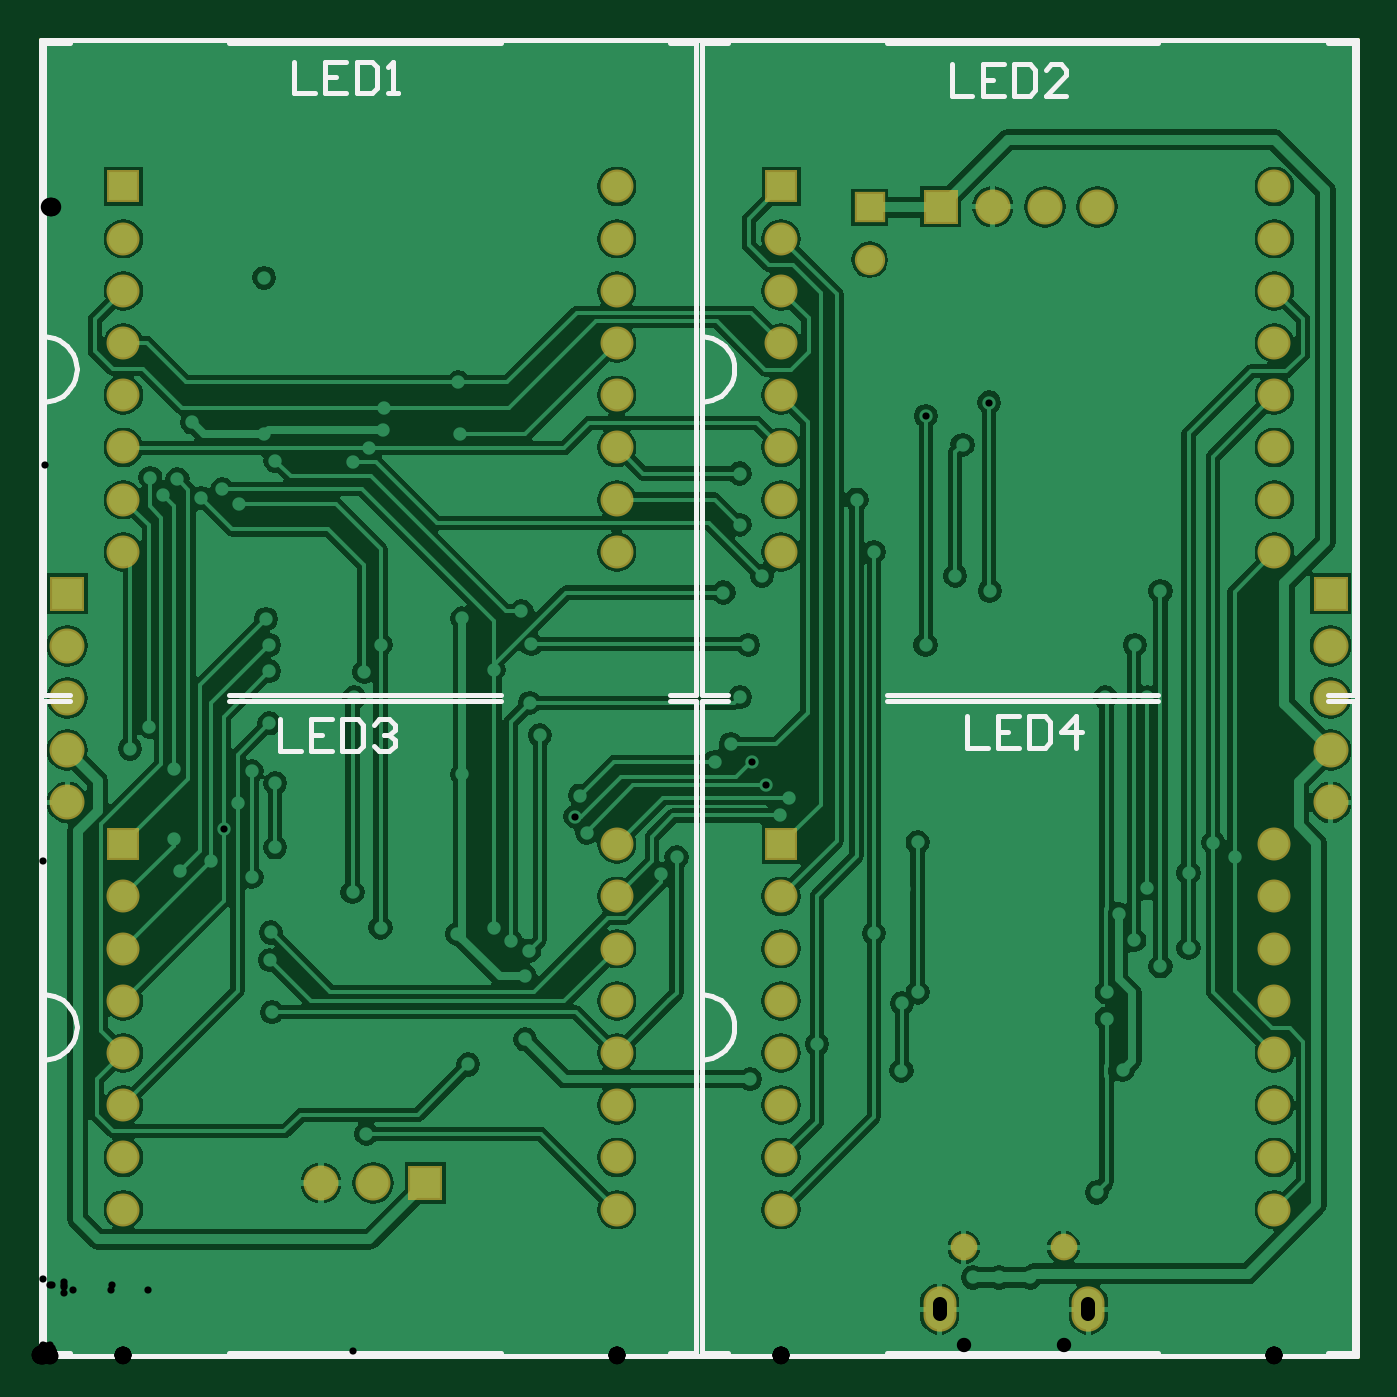
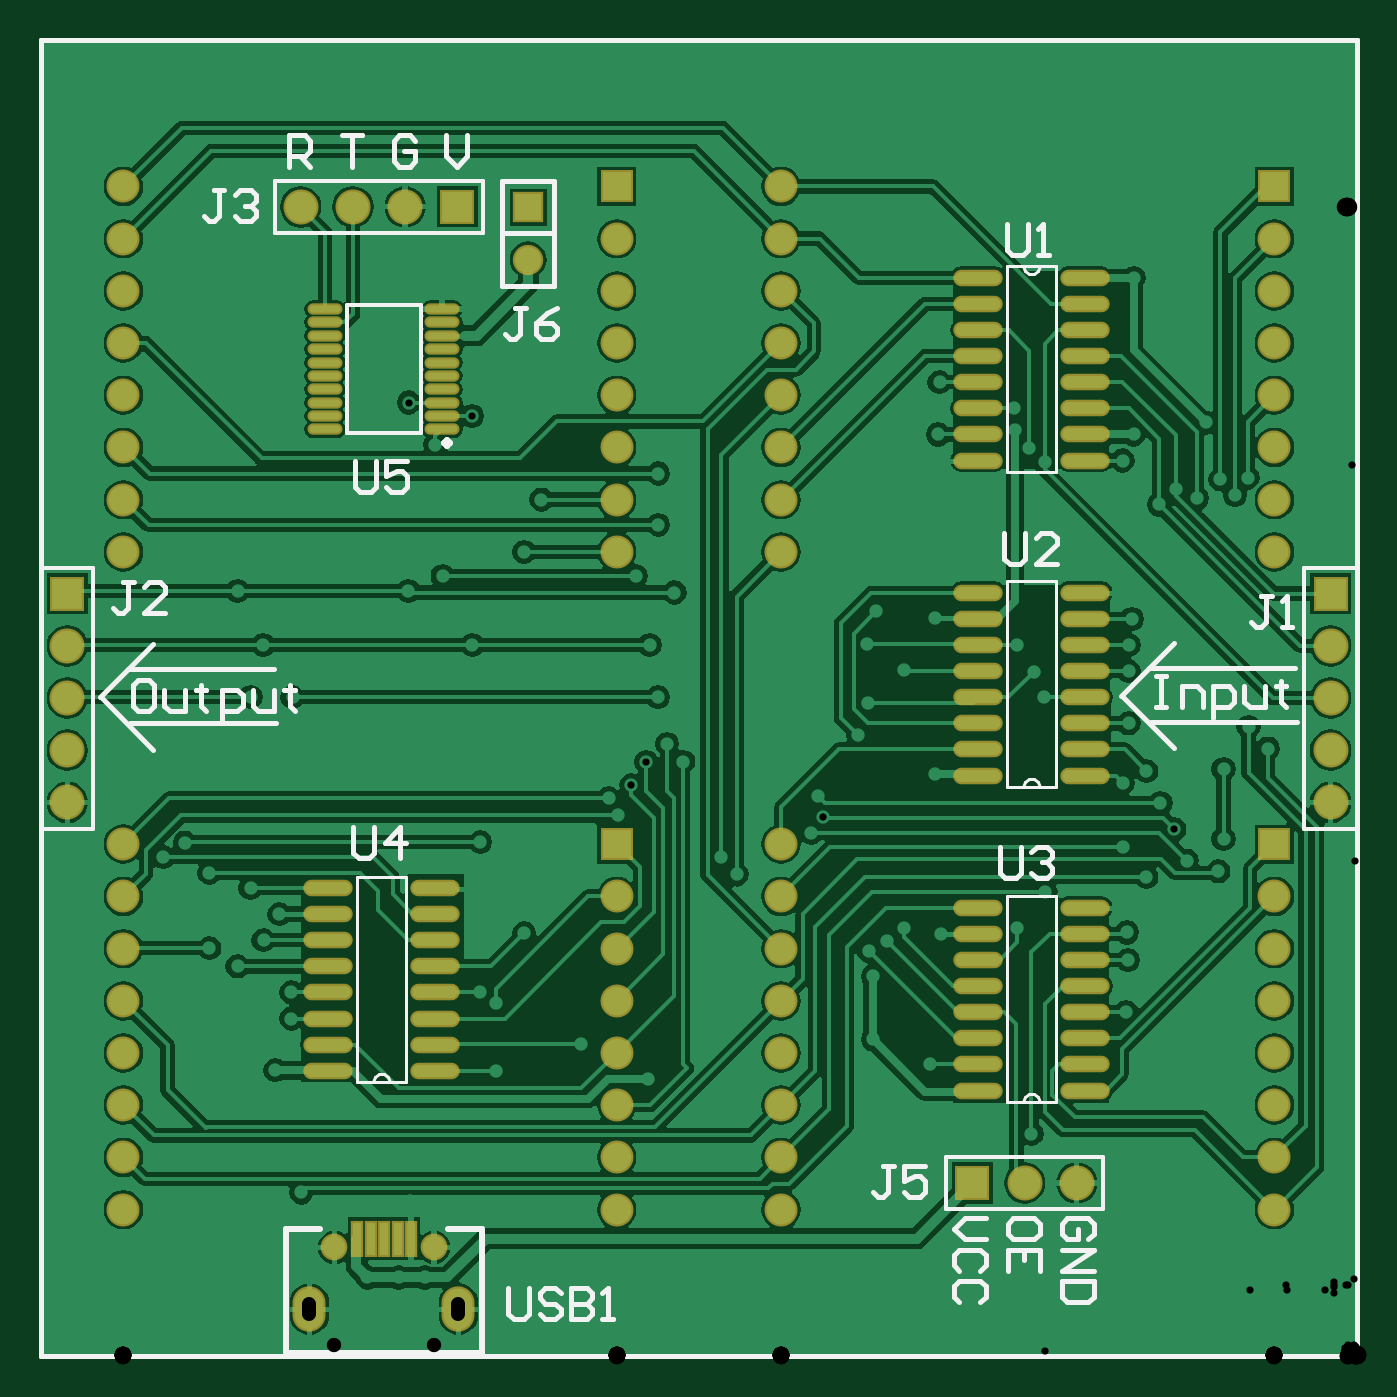
Circuit board: 10 layer files. Board 64.0 x 64.0 mm.
- drill: LED16-16_2-RoundHoles-Plated.TXT (2700 bytes)
- drill: LED16-16_2-SlotHoles-Plated.TXT (167 bytes)
- bottom_copper: LED16-16_2.GBL (80975 bytes)
- bottom_silk: LED16-16_2.GBO (7586 bytes)
- paste: LED16-16_2.GBP (1978 bytes)
- bottom_mask: LED16-16_2.GBS (3989 bytes)
- outline: LED16-16_2.GM1 (271 bytes)
- top_copper: LED16-16_2.GTL (71015 bytes)
- top_silk: LED16-16_2.GTO (4113 bytes)
- top_mask: LED16-16_2.GTS (2198 bytes)

=== drill: LED16-16_2-RoundHoles-Plated.TXT ===
M48
;Layer_Color=9474304
;FILE_FORMAT=2:5
INCH,LZ
;TYPE=PLATED
T1F00S00C0.01378
T2F00S00C0.02756
T4F00S00C0.03150
T5F00S00C0.03200
T6F00S00C0.03543
%
T01
X01895Y0015
X02022Y00313
X02072Y00547
X02041Y00646
Y00696
X02144Y00746
X02198Y00781
X02094Y00796
X02064Y00846
X02119Y00896
X01653Y00895
X01595Y00809
X01649Y00675
X01679Y00696
X01648Y00546
X01486Y00597
X01358Y0053
X01306Y0038
X01202Y00379
X01214Y00469
X01191Y00277
X01303Y0027
X01813Y00296
X01835Y0015
X01785
X01177Y00745
X00927Y00727
X00935Y00776
X009Y00794
X00868Y0082
X00797Y00808
X0065Y0082
X0059631Y00888
X00427Y00858
X0044Y00811
X00438Y00758
X00442Y00658
X00362Y00586
X00325Y00526
X00339Y00783
X00403Y00917
X00623Y00425
X00818Y00558
X00927Y00606
X00232Y00687
X00265Y00928
X00255Y0099
Y01124
X0017Y01163
X00207Y01205
X00233Y01649
X00209Y01682
X00261Y01679
X00306Y01643
X00347Y0166
X00379Y01631
X00448Y01715
X00427Y01765
X00289Y01788
X00654Y01774
X00657Y01816
X00627Y01739
X00598Y01712
X00806Y0170564
X00802Y01765
X00799Y01865
X00893Y01529
X00998
X0092Y01426
X00939Y01363
X00936Y01251
X00955Y01189
X01085Y01199
X01088Y01308
X0109Y01414
X01313
X01307Y01462
X01295Y01517
X01381Y01494
X01338Y01592
Y0169
X01301Y01882
X01217Y01925
X0169457Y0180043
X01765Y01745
X0181598Y0182602
X01752Y02045
X01751Y01494
X01817Y01465
X01694Y013615
X01595Y0154
X01562Y0164
X013545Y013615
X01315Y01312
X013385Y012615
X0139Y01217
X0136111Y0113747
X0129Y01138
X01321Y01172
X0138938Y0109285
X01433Y01068
X01415Y01035
X01217Y00955
X01188Y00922
X01045Y01002
X0102308Y0103241
X01032Y01073
X00807Y01114
X00867Y01314
X00807Y01413
X0065Y01362
X00619Y0131
X005995Y012615
X004365Y012115
Y013115
Y013615
X004305Y014115
X00427Y014615
X00403Y0112
X00448Y01097
X00376Y01059
X0034929Y0100871
X00326Y0094844
X00448Y00974
X00427Y02065
X01679Y00984
X02245Y00983
X02286Y00955
X02198Y00925
X02119Y01262
X020385Y012615
X02095Y013615
X02144Y01465
T02
X0195847Y002075
X0176753
T04
X0236244Y0028
Y0038
Y0048
Y0058
Y0068
Y0078
Y0088
X0141756
Y0078
Y0068
Y0058
Y0048
Y0038
Y0028
X0110244
Y0038
Y0048
Y0058
Y0068
Y0078
Y0088
X0015756
Y0078
Y0068
Y0058
Y0048
Y0038
Y0028
Y0098
Y0154
Y0164
Y0174
Y0184
Y0194
Y0204
Y0214
Y0224
X0110244
Y0214
Y0204
Y0194
Y0184
Y0174
Y0164
Y0154
X0141756
Y0164
Y0174
Y0184
Y0194
Y0204
Y0214
Y0224
Y0098
X0110244
X0236244
Y0154
Y0164
Y0174
Y0184
Y0194
Y0204
Y0214
Y0224
T05
X01587Y021
Y022
T06
X00536Y00331
X00636
X00736
X0005Y0106
Y0116
Y0126
Y0136
Y0146
X01723Y0220106
X01823
X01923
X02023
X0247Y0146
Y0136
Y0126
Y0116
Y0106
M30

=== drill: LED16-16_2-SlotHoles-Plated.TXT (167 bytes, source withheld) ===
=== bottom_copper: LED16-16_2.GBL (80975 bytes, source omitted) ===
=== bottom_silk: LED16-16_2.GBO (7586 bytes, source omitted) ===
=== paste: LED16-16_2.GBP ===
G04 Layer_Color=128*
%FSLAX25Y25*%
%MOIN*%
G70*
G01*
G75*
%ADD13C,0.01000*%
%ADD24R,0.01575X0.06299*%
%ADD25O,0.08661X0.02362*%
%ADD26O,0.05905X0.01378*%
D13*
X0Y252000D02*
X252000D01*
Y0D02*
Y252000D01*
X0Y0D02*
X252000D01*
X0D02*
Y252000D01*
D24*
X191418Y22400D02*
D03*
X181182D02*
D03*
X188859D02*
D03*
X186300D02*
D03*
X183741D02*
D03*
D25*
X197036Y54600D02*
D03*
Y59600D02*
D03*
Y64600D02*
D03*
Y69600D02*
D03*
Y74600D02*
D03*
Y79600D02*
D03*
Y84600D02*
D03*
Y89600D02*
D03*
X176564D02*
D03*
Y84600D02*
D03*
Y79600D02*
D03*
Y74600D02*
D03*
Y69600D02*
D03*
Y64600D02*
D03*
Y59600D02*
D03*
Y54600D02*
D03*
X72536Y50800D02*
D03*
Y55800D02*
D03*
Y60800D02*
D03*
Y65800D02*
D03*
Y70800D02*
D03*
Y75800D02*
D03*
Y80800D02*
D03*
Y85800D02*
D03*
X52064D02*
D03*
Y80800D02*
D03*
Y75800D02*
D03*
Y70800D02*
D03*
Y65800D02*
D03*
Y60800D02*
D03*
Y55800D02*
D03*
Y50800D02*
D03*
Y206500D02*
D03*
Y201500D02*
D03*
Y196500D02*
D03*
Y191500D02*
D03*
Y186500D02*
D03*
Y181500D02*
D03*
Y176500D02*
D03*
Y171500D02*
D03*
X72536D02*
D03*
Y176500D02*
D03*
Y181500D02*
D03*
Y186500D02*
D03*
Y191500D02*
D03*
Y196500D02*
D03*
Y201500D02*
D03*
Y206500D02*
D03*
Y111150D02*
D03*
Y116150D02*
D03*
Y121150D02*
D03*
Y126150D02*
D03*
Y131150D02*
D03*
Y136150D02*
D03*
Y141150D02*
D03*
Y146150D02*
D03*
X52064D02*
D03*
Y141150D02*
D03*
Y136150D02*
D03*
Y131150D02*
D03*
Y126150D02*
D03*
Y121150D02*
D03*
Y116150D02*
D03*
Y111150D02*
D03*
D26*
X197627Y200516D02*
D03*
Y197957D02*
D03*
Y195398D02*
D03*
Y192839D02*
D03*
Y190279D02*
D03*
Y187721D02*
D03*
Y185161D02*
D03*
Y182602D02*
D03*
Y180043D02*
D03*
Y177484D02*
D03*
X175186Y200516D02*
D03*
Y197957D02*
D03*
Y195398D02*
D03*
Y192839D02*
D03*
Y190279D02*
D03*
Y187721D02*
D03*
Y185161D02*
D03*
Y182602D02*
D03*
Y180043D02*
D03*
Y177484D02*
D03*
M02*

=== bottom_mask: LED16-16_2.GBS ===
G04 Layer_Color=16711935*
%FSLAX25Y25*%
%MOIN*%
G70*
G01*
G75*
%ADD13C,0.01000*%
%ADD27O,0.06312X0.08674*%
%ADD28C,0.05131*%
%ADD29R,0.06706X0.06706*%
%ADD30C,0.06706*%
%ADD31C,0.05800*%
%ADD32R,0.05800X0.05800*%
%ADD33R,0.06706X0.06706*%
%ADD34C,0.06312*%
%ADD35R,0.06312X0.06312*%
%ADD36R,0.02375X0.07099*%
%ADD37O,0.09461X0.03162*%
%ADD38O,0.06706X0.02178*%
D13*
X0Y252000D02*
X252000D01*
Y0D02*
Y252000D01*
X0Y0D02*
X252000D01*
X0D02*
Y252000D01*
D27*
X200624Y8928D02*
D03*
X172081D02*
D03*
D28*
X176753Y20750D02*
D03*
X195847D02*
D03*
D29*
X73600Y33100D02*
D03*
X172300Y220106D02*
D03*
D30*
X63600Y33100D02*
D03*
X53600D02*
D03*
X5000Y106000D02*
D03*
Y116000D02*
D03*
Y126000D02*
D03*
Y136000D02*
D03*
X247000Y106000D02*
D03*
Y116000D02*
D03*
Y126000D02*
D03*
Y136000D02*
D03*
X202300Y220106D02*
D03*
X192300D02*
D03*
X182300D02*
D03*
D31*
X158700Y210000D02*
D03*
D32*
Y220000D02*
D03*
D33*
X5000Y146000D02*
D03*
X247000D02*
D03*
D34*
X236244Y98000D02*
D03*
Y88000D02*
D03*
X141756D02*
D03*
Y78000D02*
D03*
Y68000D02*
D03*
Y58000D02*
D03*
Y48000D02*
D03*
Y38000D02*
D03*
X236244Y78000D02*
D03*
Y68000D02*
D03*
Y58000D02*
D03*
Y48000D02*
D03*
Y38000D02*
D03*
Y28000D02*
D03*
X141756D02*
D03*
X236244Y224000D02*
D03*
Y214000D02*
D03*
X141756D02*
D03*
Y204000D02*
D03*
Y194000D02*
D03*
Y184000D02*
D03*
Y174000D02*
D03*
Y164000D02*
D03*
X236244Y204000D02*
D03*
Y194000D02*
D03*
Y184000D02*
D03*
Y174000D02*
D03*
Y164000D02*
D03*
Y154000D02*
D03*
X141756D02*
D03*
X110244Y224000D02*
D03*
Y214000D02*
D03*
X15756D02*
D03*
Y204000D02*
D03*
Y194000D02*
D03*
Y184000D02*
D03*
Y174000D02*
D03*
Y164000D02*
D03*
X110244Y204000D02*
D03*
Y194000D02*
D03*
Y184000D02*
D03*
Y174000D02*
D03*
Y164000D02*
D03*
Y154000D02*
D03*
X15756D02*
D03*
X110244Y98000D02*
D03*
Y88000D02*
D03*
X15756D02*
D03*
Y78000D02*
D03*
Y68000D02*
D03*
Y58000D02*
D03*
Y48000D02*
D03*
Y38000D02*
D03*
X110244Y78000D02*
D03*
Y68000D02*
D03*
Y58000D02*
D03*
Y48000D02*
D03*
Y38000D02*
D03*
Y28000D02*
D03*
X15756D02*
D03*
D35*
X141756Y98000D02*
D03*
Y224000D02*
D03*
X15756D02*
D03*
Y98000D02*
D03*
D36*
X191418Y22400D02*
D03*
X181182D02*
D03*
X188859D02*
D03*
X186300D02*
D03*
X183741D02*
D03*
D37*
X197036Y54600D02*
D03*
Y59600D02*
D03*
Y64600D02*
D03*
Y69600D02*
D03*
Y74600D02*
D03*
Y79600D02*
D03*
Y84600D02*
D03*
Y89600D02*
D03*
X176564D02*
D03*
Y84600D02*
D03*
Y79600D02*
D03*
Y74600D02*
D03*
Y69600D02*
D03*
Y64600D02*
D03*
Y59600D02*
D03*
Y54600D02*
D03*
X72536Y50800D02*
D03*
Y55800D02*
D03*
Y60800D02*
D03*
Y65800D02*
D03*
Y70800D02*
D03*
Y75800D02*
D03*
Y80800D02*
D03*
Y85800D02*
D03*
X52064D02*
D03*
Y80800D02*
D03*
Y75800D02*
D03*
Y70800D02*
D03*
Y65800D02*
D03*
Y60800D02*
D03*
Y55800D02*
D03*
Y50800D02*
D03*
Y206500D02*
D03*
Y201500D02*
D03*
Y196500D02*
D03*
Y191500D02*
D03*
Y186500D02*
D03*
Y181500D02*
D03*
Y176500D02*
D03*
Y171500D02*
D03*
X72536D02*
D03*
Y176500D02*
D03*
Y181500D02*
D03*
Y186500D02*
D03*
Y191500D02*
D03*
Y196500D02*
D03*
Y201500D02*
D03*
Y206500D02*
D03*
Y111150D02*
D03*
Y116150D02*
D03*
Y121150D02*
D03*
Y126150D02*
D03*
Y131150D02*
D03*
Y136150D02*
D03*
Y141150D02*
D03*
Y146150D02*
D03*
X52064D02*
D03*
Y141150D02*
D03*
Y136150D02*
D03*
Y131150D02*
D03*
Y126150D02*
D03*
Y121150D02*
D03*
Y116150D02*
D03*
Y111150D02*
D03*
D38*
X197627Y200516D02*
D03*
Y197957D02*
D03*
Y195398D02*
D03*
Y192839D02*
D03*
Y190279D02*
D03*
Y187721D02*
D03*
Y185161D02*
D03*
Y182602D02*
D03*
Y180043D02*
D03*
Y177484D02*
D03*
X175186Y200516D02*
D03*
Y197957D02*
D03*
Y195398D02*
D03*
Y192839D02*
D03*
Y190279D02*
D03*
Y187721D02*
D03*
Y185161D02*
D03*
Y182602D02*
D03*
Y180043D02*
D03*
Y177484D02*
D03*
M02*

=== outline: LED16-16_2.GM1 ===
G04 Layer_Color=16711935*
%FSLAX25Y25*%
%MOIN*%
G70*
G01*
G75*
%ADD13C,0.01000*%
D13*
X0Y252000D02*
X252000D01*
Y0D02*
Y252000D01*
X0Y0D02*
X252000D01*
X0D02*
Y252000D01*
X252000D01*
Y0D02*
Y252000D01*
X0Y0D02*
X252000D01*
X0D02*
Y252000D01*
M02*

=== top_copper: LED16-16_2.GTL (71015 bytes, source omitted) ===
=== top_silk: LED16-16_2.GTO ===
G04 Layer_Color=65535*
%FSLAX25Y25*%
%MOIN*%
G70*
G01*
G75*
%ADD13C,0.01000*%
D13*
X126516Y56735D02*
X127496Y56812D01*
X128452Y57042D01*
X129360Y57418D01*
X130198Y57932D01*
X130946Y58570D01*
X131584Y59317D01*
X132098Y60156D01*
X132474Y61064D01*
X132704Y62020D01*
X132781Y63000D01*
X132704Y63980D01*
X132474Y64936D01*
X132098Y65844D01*
X131584Y66682D01*
X130946Y67430D01*
X130198Y68068D01*
X129360Y68582D01*
X128452Y68958D01*
X127496Y69188D01*
X126516Y69265D01*
Y182735D02*
X127496Y182812D01*
X128452Y183042D01*
X129360Y183418D01*
X130198Y183932D01*
X130946Y184570D01*
X131584Y185318D01*
X132098Y186156D01*
X132474Y187064D01*
X132704Y188020D01*
X132781Y189000D01*
X132704Y189980D01*
X132474Y190936D01*
X132098Y191844D01*
X131584Y192683D01*
X130946Y193430D01*
X130198Y194069D01*
X129360Y194582D01*
X128452Y194958D01*
X127496Y195188D01*
X126516Y195265D01*
X516Y182735D02*
X1496Y182812D01*
X2452Y183042D01*
X3360Y183418D01*
X4198Y183932D01*
X4946Y184570D01*
X5584Y185318D01*
X6098Y186156D01*
X6474Y187064D01*
X6704Y188020D01*
X6781Y189000D01*
X6704Y189980D01*
X6474Y190936D01*
X6098Y191844D01*
X5584Y192683D01*
X4946Y193430D01*
X4198Y194069D01*
X3360Y194582D01*
X2452Y194958D01*
X1496Y195188D01*
X516Y195265D01*
Y56735D02*
X1496Y56812D01*
X2452Y57042D01*
X3360Y57418D01*
X4198Y57932D01*
X4946Y58570D01*
X5584Y59317D01*
X6098Y60156D01*
X6474Y61064D01*
X6704Y62020D01*
X6781Y63000D01*
X6704Y63980D01*
X6474Y64936D01*
X6098Y65844D01*
X5584Y66682D01*
X4946Y67430D01*
X4198Y68068D01*
X3360Y68582D01*
X2452Y68958D01*
X1496Y69188D01*
X516Y69265D01*
X162000Y125500D02*
X214000D01*
X162000Y500D02*
X214000D01*
X246500D02*
X251484D01*
X126516D02*
X131500D01*
X246500Y125484D02*
X251484D01*
X126516Y125500D02*
X131500D01*
X251484Y500D02*
Y125484D01*
X126516Y500D02*
Y125500D01*
X162000Y251500D02*
X214000D01*
X162000Y126500D02*
X214000D01*
X246500D02*
X251484D01*
X126516D02*
X131500D01*
X246500Y251484D02*
X251484D01*
X126516Y251500D02*
X131500D01*
X251484Y126500D02*
Y251484D01*
X126516Y126500D02*
Y251500D01*
X36000D02*
X88000D01*
X36000Y126500D02*
X88000D01*
X120500D02*
X125484D01*
X516D02*
X5500D01*
X120500Y251484D02*
X125484D01*
X516Y251500D02*
X5500D01*
X125484Y126500D02*
Y251484D01*
X516Y126500D02*
Y251500D01*
X36000Y125500D02*
X88000D01*
X36000Y500D02*
X88000D01*
X120500D02*
X125484D01*
X516D02*
X5500D01*
X120500Y125484D02*
X125484D01*
X516Y125500D02*
X5500D01*
X125484Y500D02*
Y125484D01*
X516Y500D02*
Y125500D01*
X177300Y122498D02*
Y116500D01*
X181299D01*
X187297Y122498D02*
X183298D01*
Y116500D01*
X187297D01*
X183298Y119499D02*
X185297D01*
X189296Y122498D02*
Y116500D01*
X192295D01*
X193295Y117500D01*
Y121498D01*
X192295Y122498D01*
X189296D01*
X198293Y116500D02*
Y122498D01*
X195294Y119499D01*
X199293D01*
X45700Y121898D02*
Y115900D01*
X49699D01*
X55697Y121898D02*
X51698D01*
Y115900D01*
X55697D01*
X51698Y118899D02*
X53697D01*
X57696Y121898D02*
Y115900D01*
X60695D01*
X61695Y116900D01*
Y120898D01*
X60695Y121898D01*
X57696D01*
X63694Y120898D02*
X64694Y121898D01*
X66693D01*
X67693Y120898D01*
Y119899D01*
X66693Y118899D01*
X65693D01*
X66693D01*
X67693Y117899D01*
Y116900D01*
X66693Y115900D01*
X64694D01*
X63694Y116900D01*
X174400Y247398D02*
Y241400D01*
X178399D01*
X184397Y247398D02*
X180398D01*
Y241400D01*
X184397D01*
X180398Y244399D02*
X182397D01*
X186396Y247398D02*
Y241400D01*
X189395D01*
X190395Y242400D01*
Y246398D01*
X189395Y247398D01*
X186396D01*
X196393Y241400D02*
X192394D01*
X196393Y245399D01*
Y246398D01*
X195393Y247398D01*
X193394D01*
X192394Y246398D01*
X48400Y247898D02*
Y241900D01*
X52399D01*
X58397Y247898D02*
X54398D01*
Y241900D01*
X58397D01*
X54398Y244899D02*
X56397D01*
X60396Y247898D02*
Y241900D01*
X63395D01*
X64395Y242900D01*
Y246898D01*
X63395Y247898D01*
X60396D01*
X66394Y241900D02*
X68393D01*
X67394D01*
Y247898D01*
X66394Y246898D01*
X0Y252000D02*
X252000D01*
Y0D02*
Y252000D01*
X0Y0D02*
X252000D01*
X0D02*
Y252000D01*
M02*

=== top_mask: LED16-16_2.GTS ===
G04 Layer_Color=8388736*
%FSLAX25Y25*%
%MOIN*%
G70*
G01*
G75*
%ADD13C,0.01000*%
%ADD27O,0.06312X0.08674*%
%ADD28C,0.05131*%
%ADD29R,0.06706X0.06706*%
%ADD30C,0.06706*%
%ADD31C,0.05800*%
%ADD32R,0.05800X0.05800*%
%ADD33R,0.06706X0.06706*%
%ADD34C,0.06312*%
%ADD35R,0.06312X0.06312*%
D13*
X0Y252000D02*
X252000D01*
Y0D02*
Y252000D01*
X0Y0D02*
X252000D01*
X0D02*
Y252000D01*
D27*
X200624Y8928D02*
D03*
X172081D02*
D03*
D28*
X176753Y20750D02*
D03*
X195847D02*
D03*
D29*
X73600Y33100D02*
D03*
X172300Y220106D02*
D03*
D30*
X63600Y33100D02*
D03*
X53600D02*
D03*
X5000Y106000D02*
D03*
Y116000D02*
D03*
Y126000D02*
D03*
Y136000D02*
D03*
X247000Y106000D02*
D03*
Y116000D02*
D03*
Y126000D02*
D03*
Y136000D02*
D03*
X202300Y220106D02*
D03*
X192300D02*
D03*
X182300D02*
D03*
D31*
X158700Y210000D02*
D03*
D32*
Y220000D02*
D03*
D33*
X5000Y146000D02*
D03*
X247000D02*
D03*
D34*
X236244Y98000D02*
D03*
Y88000D02*
D03*
X141756D02*
D03*
Y78000D02*
D03*
Y68000D02*
D03*
Y58000D02*
D03*
Y48000D02*
D03*
Y38000D02*
D03*
X236244Y78000D02*
D03*
Y68000D02*
D03*
Y58000D02*
D03*
Y48000D02*
D03*
Y38000D02*
D03*
Y28000D02*
D03*
X141756D02*
D03*
X236244Y224000D02*
D03*
Y214000D02*
D03*
X141756D02*
D03*
Y204000D02*
D03*
Y194000D02*
D03*
Y184000D02*
D03*
Y174000D02*
D03*
Y164000D02*
D03*
X236244Y204000D02*
D03*
Y194000D02*
D03*
Y184000D02*
D03*
Y174000D02*
D03*
Y164000D02*
D03*
Y154000D02*
D03*
X141756D02*
D03*
X110244Y224000D02*
D03*
Y214000D02*
D03*
X15756D02*
D03*
Y204000D02*
D03*
Y194000D02*
D03*
Y184000D02*
D03*
Y174000D02*
D03*
Y164000D02*
D03*
X110244Y204000D02*
D03*
Y194000D02*
D03*
Y184000D02*
D03*
Y174000D02*
D03*
Y164000D02*
D03*
Y154000D02*
D03*
X15756D02*
D03*
X110244Y98000D02*
D03*
Y88000D02*
D03*
X15756D02*
D03*
Y78000D02*
D03*
Y68000D02*
D03*
Y58000D02*
D03*
Y48000D02*
D03*
Y38000D02*
D03*
X110244Y78000D02*
D03*
Y68000D02*
D03*
Y58000D02*
D03*
Y48000D02*
D03*
Y38000D02*
D03*
Y28000D02*
D03*
X15756D02*
D03*
D35*
X141756Y98000D02*
D03*
Y224000D02*
D03*
X15756D02*
D03*
Y98000D02*
D03*
M02*

